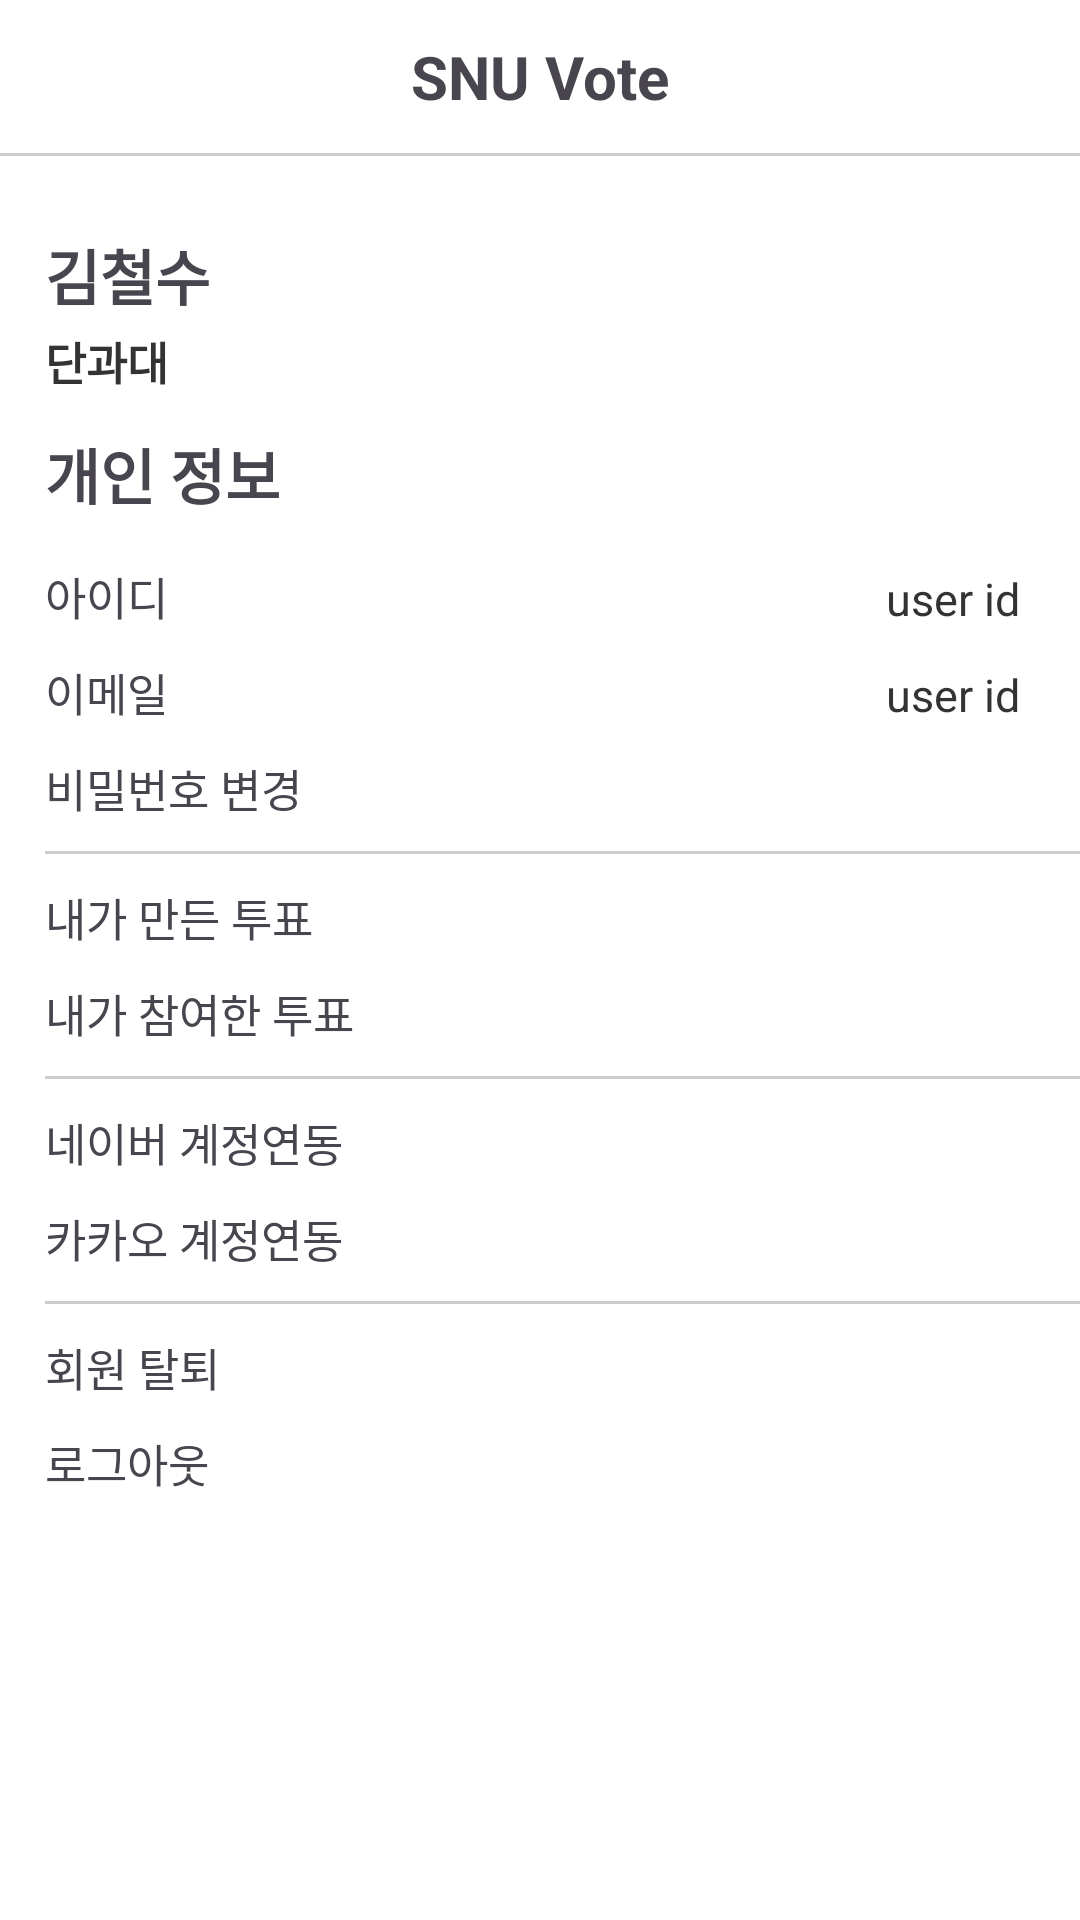

This screen was rendered from an Android layout file. Write that file and the resources it references.
<!-- AndroidManifest.xml: application theme Theme.Wafflestudio_toyproject -->
<!-- res/layout/fragment_user_profile.xml -->
<?xml version="1.0" encoding="utf-8"?>
<androidx.constraintlayout.widget.ConstraintLayout xmlns:android="http://schemas.android.com/apk/res/android"
    xmlns:app="http://schemas.android.com/apk/res-auto"
    android:layout_width="match_parent"
    android:layout_height="match_parent"
    android:background="#FFFFFF">

    <TextView
        android:id="@+id/header"
        android:layout_width="wrap_content"
        android:layout_height="wrap_content"
        android:text="SNU Vote"
        android:textStyle="bold"
        android:textSize="20sp"
        android:layout_marginTop="12dp"
        app:layout_constraintEnd_toEndOf="parent"
        app:layout_constraintStart_toStartOf="parent"
        app:layout_constraintTop_toTopOf="parent"
        />

    <View
        android:id="@+id/divider"
        android:layout_width="match_parent"
        android:layout_height='1dp'
        android:background="#CCCCCC"
        android:layout_marginTop="12dp"
        app:layout_constraintTop_toBottomOf="@id/header" />

    <LinearLayout
        android:id="@+id/topLayout"
        android:layout_width="match_parent"
        android:layout_height="wrap_content"
        android:paddingVertical="5dp"
        android:orientation="vertical"
        android:background="#FFFFFF"
        android:paddingStart="15dp"
        app:layout_constraintStart_toStartOf="parent"
        app:layout_constraintEnd_toEndOf="parent"
        app:layout_constraintTop_toBottomOf="@id/divider">

        <TextView
            android:id="@+id/userName"
            android:layout_width="wrap_content"
            android:layout_height="wrap_content"
            android:text="김철수"
            android:textStyle="bold"
            android:textSize="20sp"
            android:layout_marginTop="20dp" />

        <TextView
            android:id="@+id/userCollege"
            android:layout_width="wrap_content"
            android:layout_height="wrap_content"
            android:text="단과대"
            android:textStyle="bold"
            android:textSize="15sp"
            android:textColor="@color/gray"
            android:layout_marginTop="3dp"/>

        <TextView
            android:id="@+id/info"
            android:layout_width="wrap_content"
            android:layout_height="wrap_content"
            android:text="개인 정보"
            android:textStyle="bold"
            android:textSize="20sp"
            android:layout_marginTop="12dp"
            android:layout_marginBottom="10dp"/>

        <LinearLayout
            android:id="@+id/idSection"
            android:layout_width="match_parent"
            android:layout_height="wrap_content"
            android:paddingVertical="5dp"
            android:orientation="horizontal">

            <TextView
                android:id="@+id/userIDtext"
                android:layout_width="wrap_content"
                android:layout_height="wrap_content"
                android:layout_weight="1"
                android:text="아이디"
                android:textSize="15sp"
              />

            <TextView
                android:id="@+id/userID"
                android:layout_width="wrap_content"
                android:layout_height="wrap_content"
                android:text="user id"
                android:textSize="15sp"
                android:textColor="@color/gray"
                android:layout_weight="1"
                android:gravity="end"
                android:ellipsize="end"
                android:singleLine="true"
                android:layout_marginEnd="20dp"/>
        </LinearLayout>

        <LinearLayout
            android:id="@+id/emailSection"
            android:layout_width="match_parent"
            android:layout_height="wrap_content"
            android:paddingVertical="5dp"
            android:orientation="horizontal">

            <TextView
                android:id="@+id/userEmailtext"
                android:layout_width="wrap_content"
                android:layout_height="wrap_content"
                android:layout_weight="1"
                android:text="이메일"
                android:textSize="15sp"
                />

            <TextView
                android:id="@+id/userEmail"
                android:layout_width="wrap_content"
                android:layout_height="wrap_content"
                android:text="user id"
                android:textSize="15sp"
                android:textColor="@color/gray"
                android:layout_weight="1"
                android:gravity="end"
                android:ellipsize="end"
                android:singleLine="true"
                android:layout_marginEnd="20dp"/>
        </LinearLayout>

        <TextView
            android:id="@+id/passwordChangeButton"
            android:layout_width="wrap_content"
            android:layout_height="wrap_content"
            android:text="비밀번호 변경"
            android:textSize="15sp"
            android:layout_marginTop="5dp"
            />

        <View
            android:id="@+id/divider2"
            android:layout_width="match_parent"
            android:layout_height="1dp"
            android:background="#CCCCCC"
            android:layout_marginTop="10dp"/>

        <TextView
            android:id="@+id/createdVotes"
            android:layout_width="wrap_content"
            android:layout_height="wrap_content"
            android:text="내가 만든 투표"
            android:textSize="15sp"
            android:layout_marginTop="10dp"
            />

        <TextView
            android:id="@+id/participatedVotes"
            android:layout_width="wrap_content"
            android:layout_height="wrap_content"
            android:text="내가 참여한 투표"
            android:textSize="15sp"
            android:layout_marginTop="10dp"
            />

        <View
            android:id="@+id/divider3"
            android:layout_width="match_parent"
            android:layout_height="1dp"
            android:background="#CCCCCC"
            android:layout_marginTop="10dp"/>

        <TextView
            android:id="@+id/naverButton"
            android:layout_width="wrap_content"
            android:layout_height="wrap_content"
            android:text="네이버 계정연동"
            android:textSize="15sp"
            android:layout_marginTop="10dp"
            />

        <TextView
            android:id="@+id/kakaoButton"
            android:layout_width="wrap_content"
            android:layout_height="wrap_content"
            android:text="카카오 계정연동"
            android:textSize="15sp"
            android:layout_marginTop="10dp"
            />

        <View
            android:id="@+id/divider4"
            android:layout_width="match_parent"
            android:layout_height="1dp"
            android:background="#CCCCCC"
            android:layout_marginTop="10dp"/>

        <TextView
            android:id="@+id/withdrawButton"
            android:layout_width="wrap_content"
            android:layout_height="wrap_content"
            android:text="회원 탈퇴"
            android:textSize="15sp"
            android:layout_marginTop="10dp"
            />

        <TextView
            android:id="@+id/logoutButton"
            android:layout_width="wrap_content"
            android:layout_height="wrap_content"
            android:text="로그아웃"
            android:textSize="15sp"
            android:layout_marginTop="10dp"
            />
        
    </LinearLayout>
</androidx.constraintlayout.widget.ConstraintLayout>
<!-- resources referenced by this layout -->
<resources>
  <color name="gray">#333333</color>
  <style name="Theme.Wafflestudio_toyproject" parent="Base.Theme.Wafflestudio_toyproject" />
  <style name="Base.Theme.Wafflestudio_toyproject" parent="Theme.Material3.DayNight.NoActionBar">
          
          
          <item name="android:statusBarColor">@android:color/transparent</item>
          <item name="android:windowDrawsSystemBarBackgrounds">true</item>
  
          
          <item name="colorControlActivated">@color/customAccentColor</item>
  
          
          <item name="colorPrimary">@color/primaryColor</item>
          <item name="colorPrimaryContainer">@color/primaryContainerColor</item>
      </style>
  <color name="customAccentColor">#FF5722</color>
  <color name="primaryColor">#000000</color>
  <color name="primaryContainerColor">#333333</color>
</resources>
